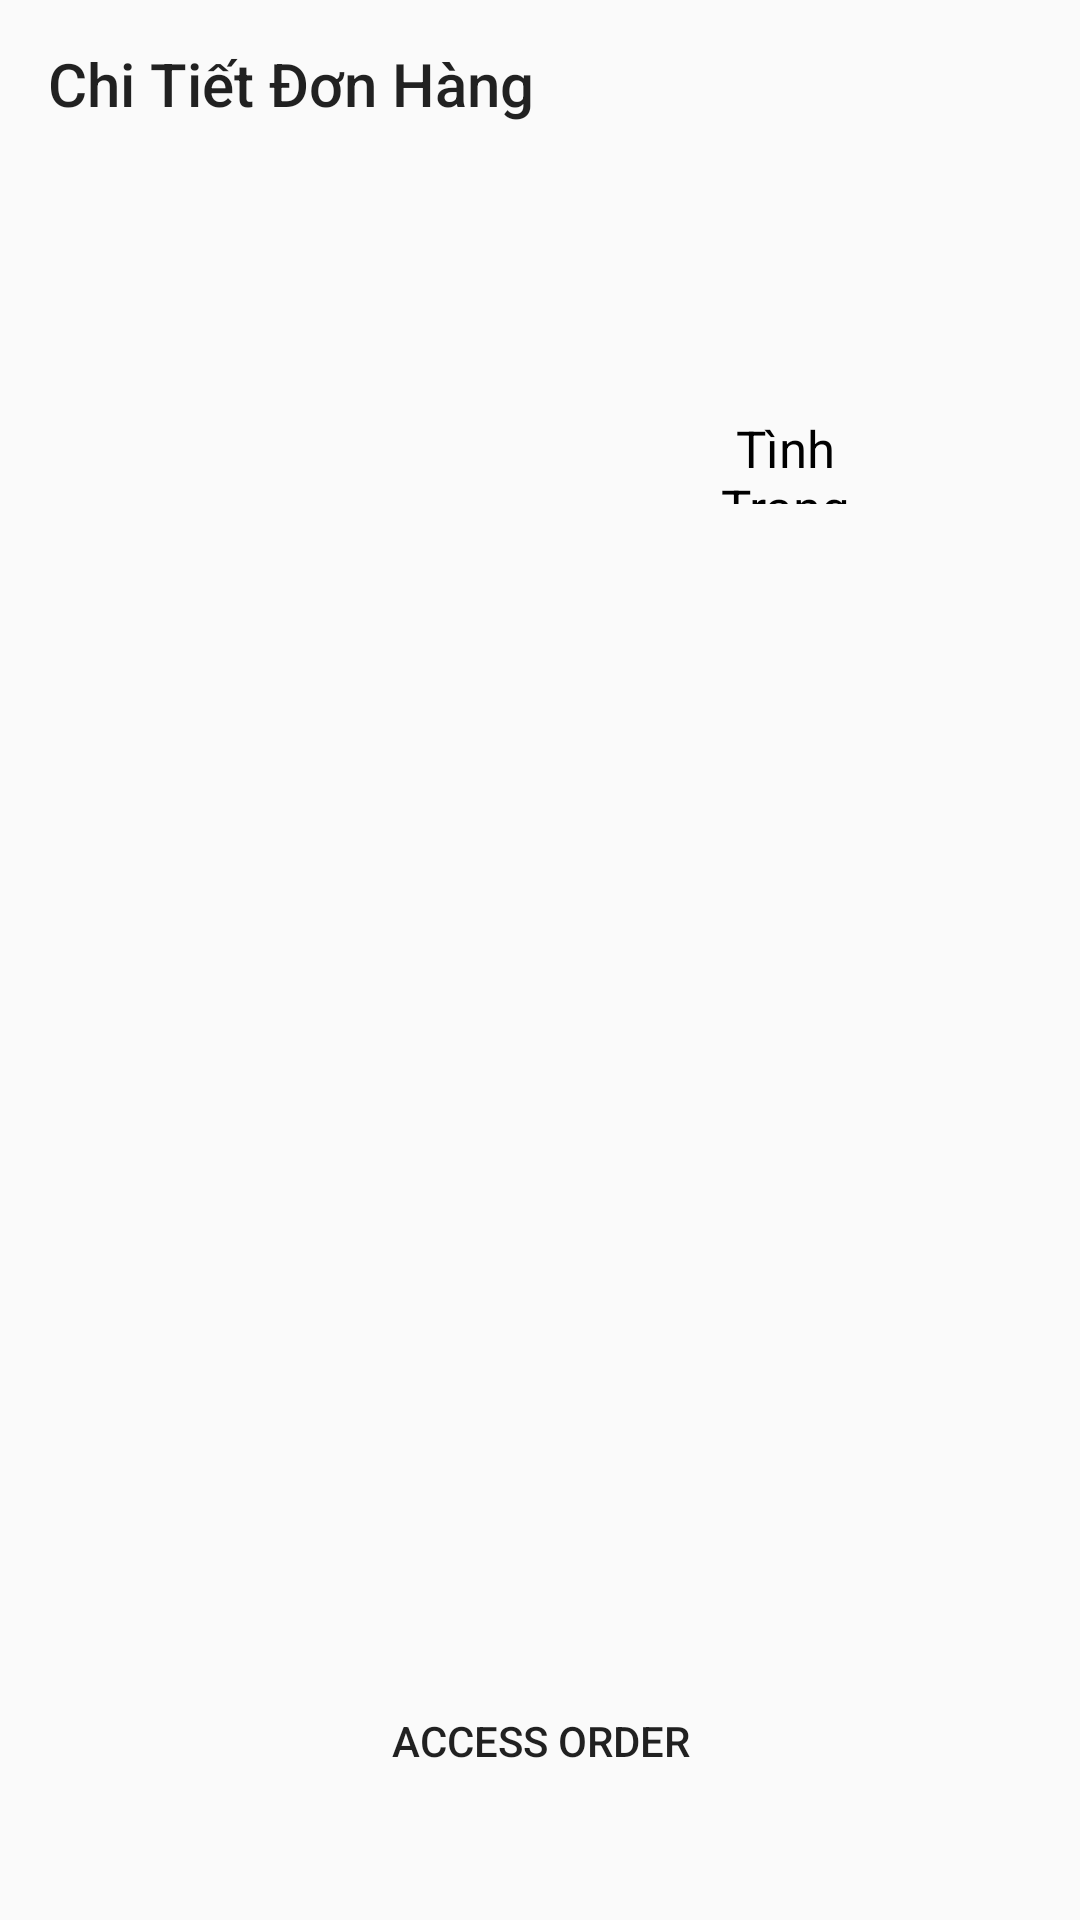

Here is an Android app screen rendered from its layout file. Give the layout XML and the strings, colors and styles it references.
<!-- AndroidManifest.xml: application theme Theme.Android_Basic_Manager -->
<!-- res/layout/fragment_detail_items.xml -->
<?xml version="1.0" encoding="utf-8"?>
<androidx.constraintlayout.widget.ConstraintLayout xmlns:android="http://schemas.android.com/apk/res/android"
    xmlns:tools="http://schemas.android.com/tools"
    android:layout_width="match_parent"
    android:layout_height="match_parent"
    xmlns:app="http://schemas.android.com/apk/res-auto">

    <androidx.appcompat.widget.Toolbar
        android:id="@+id/my_toolbar"
        android:layout_width="match_parent"
        android:layout_height="?attr/actionBarSize"
        app:title="Chi Tiết Đơn Hàng"
        android:elevation="4dp"
        android:theme="@style/ThemeOverlay.AppCompat.ActionBar"
        app:popupTheme="@style/ThemeOverlay.AppCompat.Light"
        app:layout_constraintTop_toTopOf="parent"
        />
    <androidx.constraintlayout.widget.ConstraintLayout

        android:layout_width="match_parent"
        android:layout_height="0dp"
        app:layout_constraintTop_toBottomOf="@+id/my_toolbar"
        app:layout_constraintBottom_toBottomOf="parent"
      >


        <TextView
            android:id="@+id/name"
            android:layout_width="0dp"
            android:layout_height="30dp"
            android:gravity="left|center"
            android:textColor="@color/black"
            android:textSize="20sp"
            app:layout_constraintBottom_toBottomOf="parent"
            app:layout_constraintHeight_percent="0.06"
            app:layout_constraintHorizontal_bias="0.065"
            app:layout_constraintLeft_toLeftOf="parent"
            app:layout_constraintRight_toRightOf="parent"
            app:layout_constraintTop_toTopOf="parent"
            app:layout_constraintVertical_bias="0.023"
            app:layout_constraintWidth_percent="0.4"
            tools:ignore="RtlHardcoded" />

        <TextView
            android:id="@+id/price"
            android:layout_width="0dp"
            android:layout_height="30dp"
            android:gravity="left"
            android:textColor="@color/black"
            android:textSize="17sp"
            app:layout_constraintBottom_toBottomOf="parent"
            app:layout_constraintHeight_percent="0.06"
            app:layout_constraintHorizontal_bias="0.065"
            app:layout_constraintLeft_toLeftOf="parent"
            app:layout_constraintRight_toRightOf="parent"
            app:layout_constraintTop_toTopOf="parent"
            app:layout_constraintVertical_bias="0.149"
            app:layout_constraintWidth_percent="0.5"

            />

        <TextView
            android:id="@+id/phone"
            android:layout_width="0dp"
            android:layout_height="30dp"
            android:gravity="center"
            android:textColor="@color/black"
            android:textSize="20sp"
            app:layout_constraintBottom_toBottomOf="parent"
            app:layout_constraintHeight_percent="0.06"
            app:layout_constraintHorizontal_bias="0.914"
            app:layout_constraintLeft_toLeftOf="parent"
            app:layout_constraintRight_toRightOf="parent"
            app:layout_constraintTop_toTopOf="parent"
            app:layout_constraintVertical_bias="0.023"
            app:layout_constraintWidth_percent="0.4" />

        <TextView
            android:id="@+id/address"
            android:layout_width="0dp"
            android:layout_height="30dp"
            android:gravity="left|center_horizontal"
            android:textColor="@color/black"
            android:textSize="15sp"
            app:layout_constraintBottom_toBottomOf="parent"
            app:layout_constraintHeight_percent="0.06"
            app:layout_constraintHorizontal_bias="0.39"
            app:layout_constraintLeft_toLeftOf="parent"
            app:layout_constraintRight_toRightOf="parent"
            app:layout_constraintTop_toTopOf="parent"
            app:layout_constraintVertical_bias="0.095"
            app:layout_constraintWidth_percent="0.9" />

        <androidx.recyclerview.widget.RecyclerView
            android:id="@+id/items"
            android:layout_width="0dp"
            android:layout_height="0dp"
            android:layout_marginTop="20dp"
            app:layout_constraintBottom_toBottomOf="parent"
            app:layout_constraintHeight_percent="0.45"
            app:layout_constraintHorizontal_bias="0.0"
            app:layout_constraintLeft_toLeftOf="parent"
            app:layout_constraintRight_toRightOf="parent"
            app:layout_constraintTop_toBottomOf="@id/price"
            app:layout_constraintVertical_bias="0.0"
            />

        <TextView
            android:id="@+id/Note"
            android:layout_width="0dp"
            android:layout_height="0dp"
            android:gravity="center"
            android:textColor="@color/black"
            android:textSize="20sp"
            app:layout_constraintBottom_toBottomOf="parent"
            app:layout_constraintHeight_percent="0.1"
            app:layout_constraintHorizontal_bias="0.0"
            app:layout_constraintLeft_toLeftOf="parent"
            app:layout_constraintRight_toRightOf="parent"
            app:layout_constraintTop_toBottomOf="@+id/items"
            app:layout_constraintVertical_bias="0.081" />


        <TextView
            android:id="@+id/Complete"
            android:layout_width="0dp"
            android:layout_height="30dp"
            android:gravity="center"
            android:text="@string/complete"
            android:textColor="@color/black"
            android:textSize="17sp"
            app:layout_constraintBottom_toBottomOf="parent"
            app:layout_constraintHeight_percent="0.06"
            app:layout_constraintHorizontal_bias="0.784"
            app:layout_constraintLeft_toLeftOf="parent"
            app:layout_constraintRight_toRightOf="parent"
            app:layout_constraintTop_toTopOf="parent"
            app:layout_constraintVertical_bias="0.148"
            app:layout_constraintWidth_percent="0.2"

            />

        <ImageView
            android:id="@+id/remove"
            android:layout_width="0dp"
            android:layout_height="40dp"
            app:layout_constraintBottom_toBottomOf="parent"
            app:layout_constraintHeight_percent="0.06"
            app:layout_constraintHorizontal_bias="0.947"
            app:layout_constraintLeft_toLeftOf="parent"
            app:layout_constraintRight_toRightOf="parent"
            app:layout_constraintTop_toTopOf="parent"
            app:layout_constraintVertical_bias="0.151"
            app:layout_constraintWidth_percent="0.08" />

        <Button
            android:id="@+id/Access"
            android:layout_width="0dp"
            android:layout_height="0dp"
            app:layout_constraintTop_toBottomOf="@id/Note"
            app:layout_constraintBottom_toBottomOf="parent"
            app:layout_constraintLeft_toLeftOf="parent"
            app:layout_constraintRight_toRightOf="parent"
            app:layout_constraintHeight_percent="0.05"
            app:layout_constraintWidth_percent="0.5"
            android:text="@string/access_order"
            android:background="@drawable/border_button"
            />

    </androidx.constraintlayout.widget.ConstraintLayout>




</androidx.constraintlayout.widget.ConstraintLayout>
<!-- resources referenced by this layout -->
<resources>
  <string name="access_order">Access Order</string>
  <string name="complete">Tình Trạng</string>
  <style name="Theme.Android_Basic_Manager" parent="Theme.MaterialComponents.DayNight.DarkActionBar.Bridge">
          
          <item name="colorPrimary">@color/purple_500</item>
          <item name="colorPrimaryVariant">@color/purple_700</item>
          <item name="colorOnPrimary">@color/white</item>
          
          <item name="colorSecondary">@color/teal_200</item>
          <item name="colorSecondaryVariant">@color/teal_700</item>
          <item name="colorOnSecondary">@color/black</item>
          
          <item name="android:statusBarColor" tools:targetApi="l">?attr/colorPrimaryVariant</item>
          
          <item name="windowNoTitle">true</item>
      </style>
  <!-- not gathered from this repository: default colours our renderer supplied (Android Studio template values) -->
  <color name="purple_500">#FF6200EE</color>
  <color name="purple_700">#FF3700B3</color>
  <color name="teal_200">#FF03DAC5</color>
  <color name="teal_700">#FF018786</color>
  <color name="black">#FF000000</color>
  <color name="white">#FFFFFFFF</color>
</resources>
